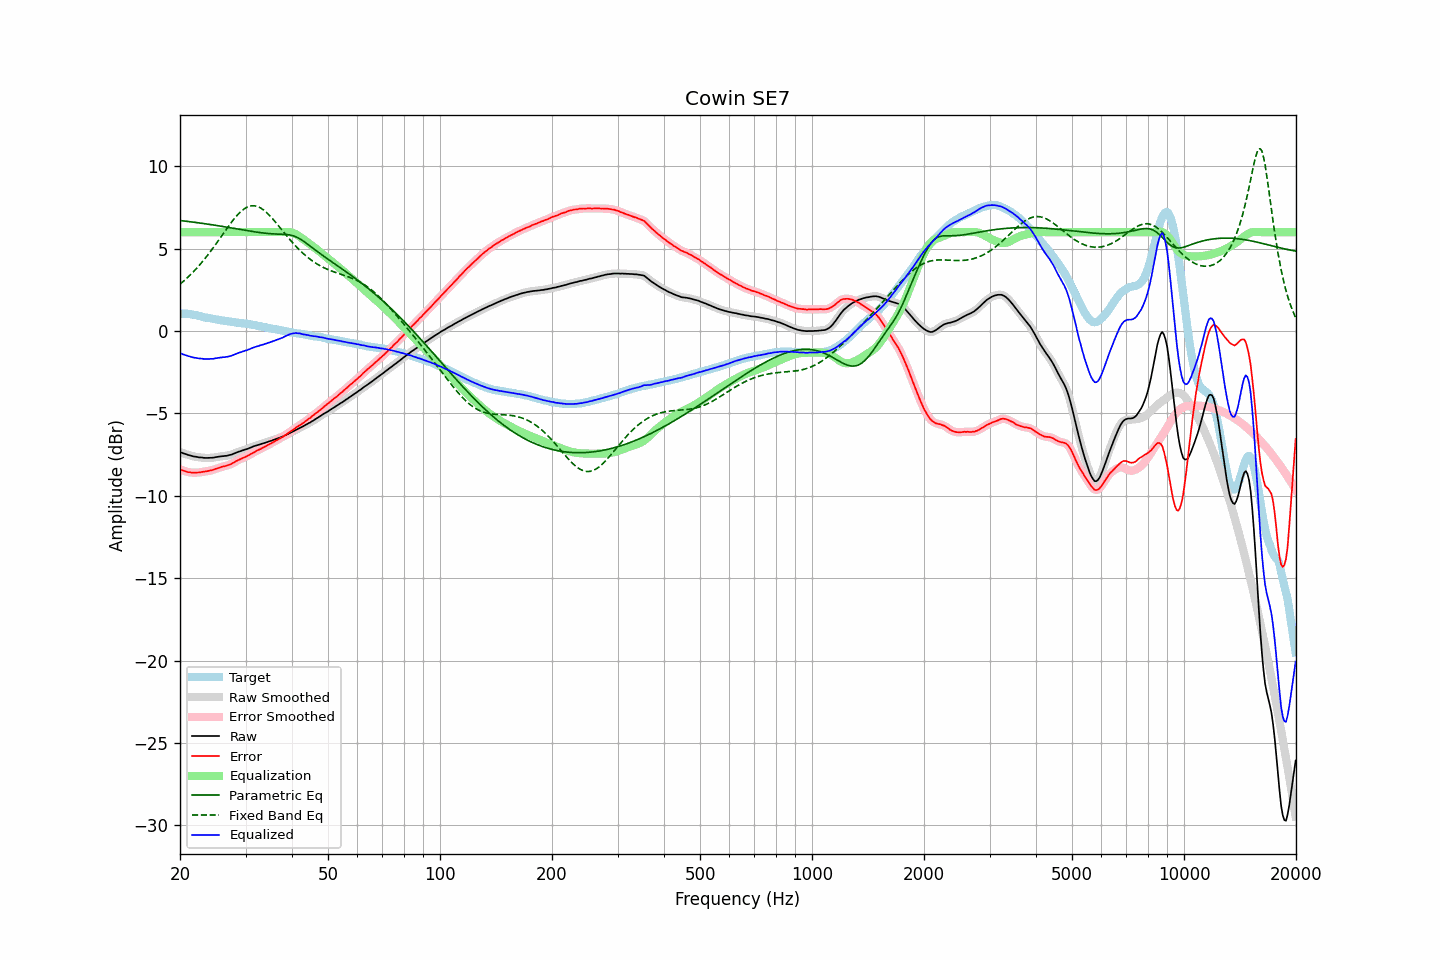

Values plotted in this chart, from the file beside it:
frequency, raw, error, smoothed, error_smoothed, equalization, parametric_eq, fixed_band_eq, equalized_raw, equalized_smoothed, target
20.00, -7.35, -8.40, -7.35, -8.39, 6.00, 6.71, 2.84, -1.35, -1.35, 1.05
20.20, -7.38, -8.43, -7.38, -8.43, 6.00, 6.69, 2.92, -1.38, -1.38, 1.05
20.40, -7.42, -8.47, -7.42, -8.47, 6.00, 6.68, 3.01, -1.42, -1.42, 1.05
20.61, -7.45, -8.50, -7.45, -8.50, 6.00, 6.67, 3.09, -1.45, -1.45, 1.05
20.81, -7.48, -8.53, -7.48, -8.53, 6.00, 6.66, 3.18, -1.48, -1.48, 1.05
21.02, -7.52, -8.57, -7.51, -8.56, 6.00, 6.65, 3.27, -1.52, -1.51, 1.05
21.23, -7.54, -8.57, -7.54, -8.57, 6.00, 6.64, 3.36, -1.54, -1.54, 1.03
21.44, -7.57, -8.59, -7.57, -8.59, 6.00, 6.62, 3.46, -1.57, -1.57, 1.02
21.66, -7.60, -8.60, -7.60, -8.59, 6.00, 6.61, 3.56, -1.60, -1.60, 1.00
21.87, -7.62, -8.60, -7.62, -8.60, 6.00, 6.60, 3.66, -1.62, -1.62, 0.98
22.09, -7.63, -8.60, -7.64, -8.60, 6.00, 6.58, 3.77, -1.63, -1.64, 0.97
22.31, -7.65, -8.59, -7.65, -8.59, 6.00, 6.57, 3.87, -1.65, -1.65, 0.94
22.54, -7.67, -8.59, -7.66, -8.58, 6.00, 6.56, 3.98, -1.67, -1.66, 0.92
22.76, -7.67, -8.56, -7.68, -8.57, 6.00, 6.54, 4.10, -1.67, -1.68, 0.89
22.99, -7.68, -8.54, -7.69, -8.55, 6.00, 6.53, 4.21, -1.68, -1.69, 0.86
23.22, -7.70, -8.53, -7.69, -8.53, 6.00, 6.52, 4.33, -1.70, -1.69, 0.83
23.45, -7.70, -8.51, -7.70, -8.52, 6.00, 6.50, 4.45, -1.70, -1.70, 0.81
23.69, -7.70, -8.50, -7.70, -8.50, 6.00, 6.49, 4.58, -1.70, -1.70, 0.80
23.92, -7.70, -8.48, -7.70, -8.48, 6.00, 6.48, 4.70, -1.70, -1.70, 0.78
24.16, -7.69, -8.46, -7.69, -8.46, 6.00, 6.46, 4.83, -1.69, -1.69, 0.77
24.40, -7.69, -8.44, -7.69, -8.44, 6.00, 6.45, 4.96, -1.69, -1.69, 0.75
24.65, -7.68, -8.41, -7.68, -8.41, 6.00, 6.43, 5.10, -1.68, -1.68, 0.73
24.89, -7.66, -8.37, -7.66, -8.38, 6.00, 6.42, 5.23, -1.66, -1.66, 0.71
25.14, -7.64, -8.34, -7.64, -8.34, 6.00, 6.40, 5.37, -1.64, -1.64, 0.70
25.39, -7.63, -8.31, -7.63, -8.31, 6.00, 6.38, 5.51, -1.63, -1.63, 0.68
25.65, -7.61, -8.28, -7.61, -8.28, 6.00, 6.37, 5.65, -1.61, -1.61, 0.67
25.91, -7.60, -8.24, -7.60, -8.25, 6.00, 6.35, 5.78, -1.60, -1.60, 0.64
26.16, -7.59, -8.22, -7.59, -8.22, 6.00, 6.34, 5.92, -1.59, -1.59, 0.63
26.43, -7.58, -8.20, -7.58, -8.19, 6.00, 6.32, 6.06, -1.58, -1.58, 0.62
26.69, -7.57, -8.17, -7.57, -8.17, 6.00, 6.31, 6.20, -1.57, -1.57, 0.60
26.96, -7.55, -8.14, -7.55, -8.14, 6.00, 6.29, 6.34, -1.55, -1.55, 0.59
27.23, -7.52, -8.10, -7.53, -8.10, 6.00, 6.27, 6.47, -1.52, -1.53, 0.58
27.50, -7.50, -8.07, -7.49, -8.06, 6.00, 6.26, 6.60, -1.50, -1.49, 0.57
27.77, -7.46, -8.00, -7.46, -8.01, 6.00, 6.24, 6.72, -1.46, -1.46, 0.54
28.05, -7.42, -7.95, -7.42, -7.95, 6.00, 6.22, 6.85, -1.42, -1.42, 0.53
28.33, -7.38, -7.89, -7.38, -7.90, 6.00, 6.21, 6.96, -1.38, -1.38, 0.51
28.62, -7.34, -7.84, -7.34, -7.84, 6.00, 6.19, 7.07, -1.34, -1.34, 0.50
28.90, -7.31, -7.80, -7.31, -7.80, 6.00, 6.17, 7.17, -1.31, -1.31, 0.49
29.19, -7.28, -7.75, -7.28, -7.75, 6.00, 6.16, 7.26, -1.28, -1.28, 0.47
29.48, -7.24, -7.71, -7.24, -7.71, 6.00, 6.14, 7.34, -1.24, -1.24, 0.47
29.78, -7.21, -7.67, -7.21, -7.67, 6.00, 6.12, 7.42, -1.21, -1.21, 0.46
30.08, -7.18, -7.63, -7.18, -7.63, 6.00, 6.11, 7.47, -1.18, -1.18, 0.45
30.38, -7.15, -7.58, -7.15, -7.58, 6.00, 6.09, 7.53, -1.15, -1.15, 0.43
30.68, -7.11, -7.53, -7.11, -7.52, 6.00, 6.07, 7.56, -1.11, -1.11, 0.42
30.99, -7.07, -7.46, -7.07, -7.47, 6.00, 6.06, 7.59, -1.07, -1.07, 0.39
31.30, -7.03, -7.41, -7.03, -7.41, 6.00, 6.04, 7.60, -1.03, -1.03, 0.38
31.61, -6.99, -7.36, -6.99, -7.36, 6.00, 6.03, 7.60, -0.99, -0.99, 0.37
31.93, -6.96, -7.31, -6.96, -7.31, 6.00, 6.01, 7.58, -0.96, -0.96, 0.35
32.24, -6.93, -7.25, -6.93, -7.26, 6.00, 6.00, 7.56, -0.93, -0.93, 0.32
32.57, -6.90, -7.21, -6.90, -7.21, 6.00, 5.98, 7.52, -0.90, -0.90, 0.31
32.89, -6.87, -7.17, -6.87, -7.16, 6.00, 5.97, 7.47, -0.87, -0.87, 0.30
33.22, -6.84, -7.10, -6.84, -7.11, 6.00, 5.96, 7.41, -0.84, -0.84, 0.26
33.55, -6.81, -7.06, -6.81, -7.06, 6.00, 5.94, 7.34, -0.81, -0.81, 0.25
33.89, -6.78, -7.01, -6.78, -7.01, 6.00, 5.93, 7.26, -0.78, -0.78, 0.23
34.23, -6.75, -6.96, -6.75, -6.96, 6.00, 5.92, 7.18, -0.75, -0.75, 0.21
34.57, -6.71, -6.90, -6.71, -6.90, 6.00, 5.91, 7.08, -0.71, -0.71, 0.19
34.92, -6.68, -6.85, -6.68, -6.85, 6.00, 5.91, 6.98, -0.68, -0.68, 0.17
35.27, -6.65, -6.80, -6.65, -6.80, 6.00, 5.90, 6.88, -0.65, -0.65, 0.15
35.62, -6.61, -6.74, -6.61, -6.74, 6.00, 5.89, 6.77, -0.61, -0.61, 0.13
35.97, -6.58, -6.69, -6.58, -6.69, 6.00, 5.89, 6.65, -0.58, -0.58, 0.11
... 635 more rows
